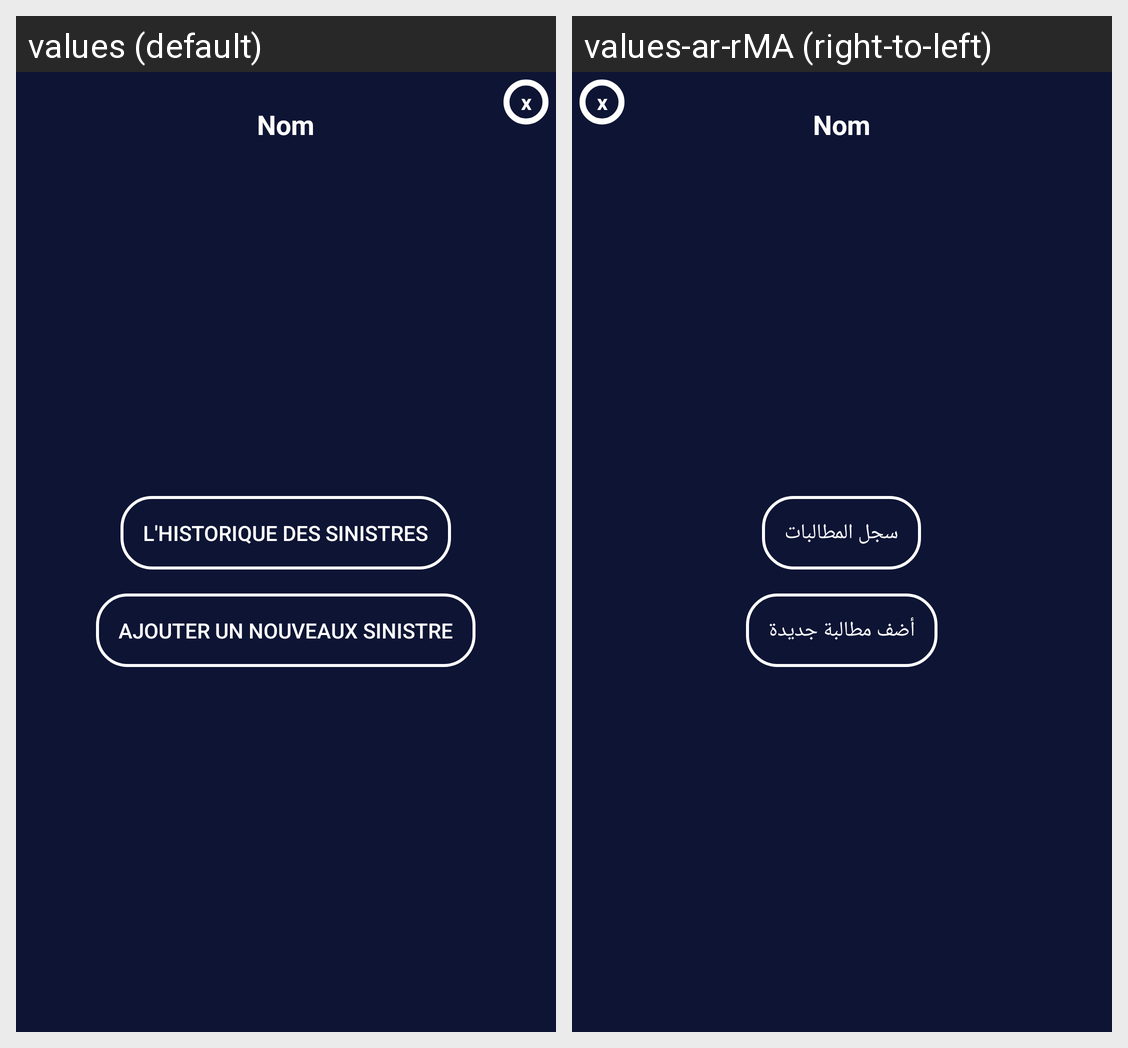

Locale-by-locale string values for the Android screen shown in this grid:
Android screen res/layout/dialog_historique_ajouter_sinistre.xml rendered under 2 locales, left to right: values (default), values-ar-rMA (right-to-left). Device: Nexus 5 (rendered at 1080×1920; each locale shown at half size, 540×960, under a caption strip naming it); theme AppTheme.
Strings drawn on this screen, with the default value and each locale's value (text and hints the layout hard-codes, and strings that could not be matched under every locale, appear in the picture but are not listed):

his_sin
  values: l'historique des Sinistres
  values-ar-rMA: سجل المطالبات

ajouter_sin
  values: Ajouter un Nouveaux Sinistre
  values-ar-rMA: أضف مطالبة جديدة
